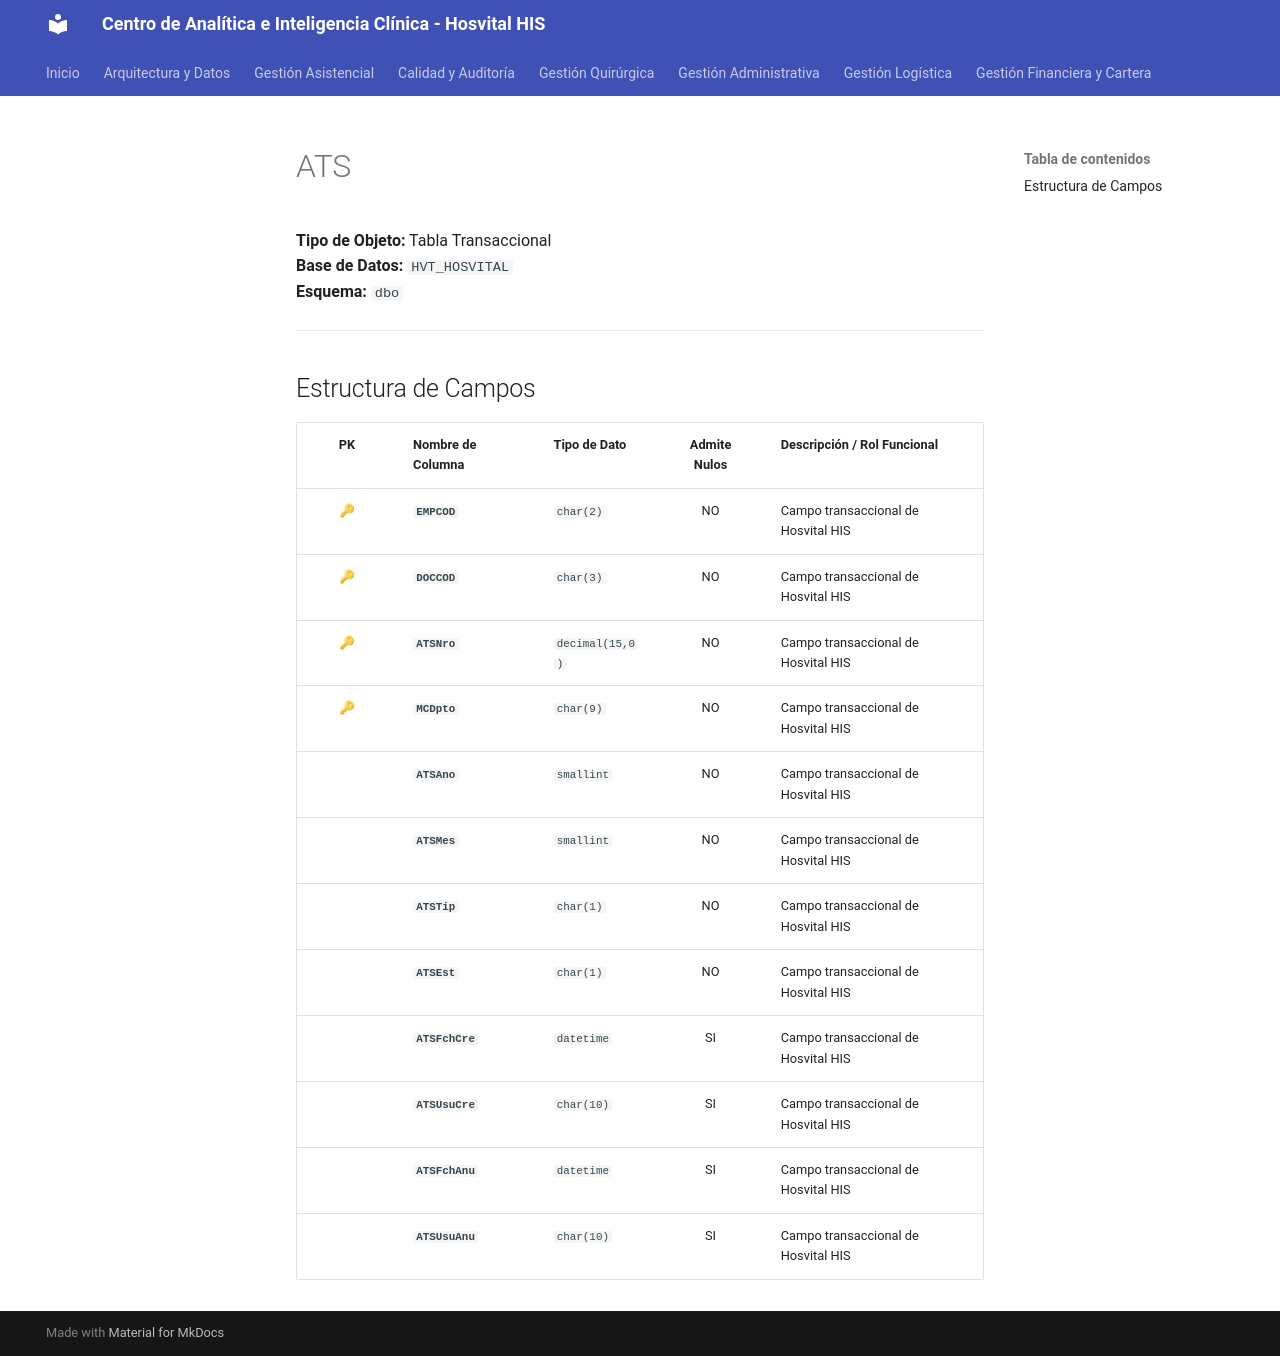

repository: SoporteSaludtech/superset-docs · page: diccionario-general/ATS/index.html · generator: mkdocs

# ATS

**Tipo de Objeto:** Tabla Transaccional  
**Base de Datos:** `HVT_HOSVITAL`  
**Esquema:** `dbo`

---

## Estructura de Campos

| PK | Nombre de Columna | Tipo de Dato | Admite Nulos | Descripción / Rol Funcional |
| :-: | :--- | :--- | :-: | :--- |
| 🔑 | **`EMPCOD`** | `char(2)` | NO | Campo transaccional de Hosvital HIS |
| 🔑 | **`DOCCOD`** | `char(3)` | NO | Campo transaccional de Hosvital HIS |
| 🔑 | **`ATSNro`** | `decimal(15,0)` | NO | Campo transaccional de Hosvital HIS |
| 🔑 | **`MCDpto`** | `char(9)` | NO | Campo transaccional de Hosvital HIS |
|  | **`ATSAno`** | `smallint` | NO | Campo transaccional de Hosvital HIS |
|  | **`ATSMes`** | `smallint` | NO | Campo transaccional de Hosvital HIS |
|  | **`ATSTip`** | `char(1)` | NO | Campo transaccional de Hosvital HIS |
|  | **`ATSEst`** | `char(1)` | NO | Campo transaccional de Hosvital HIS |
|  | **`ATSFchCre`** | `datetime` | SI | Campo transaccional de Hosvital HIS |
|  | **`ATSUsuCre`** | `char(10)` | SI | Campo transaccional de Hosvital HIS |
|  | **`ATSFchAnu`** | `datetime` | SI | Campo transaccional de Hosvital HIS |
|  | **`ATSUsuAnu`** | `char(10)` | SI | Campo transaccional de Hosvital HIS |
